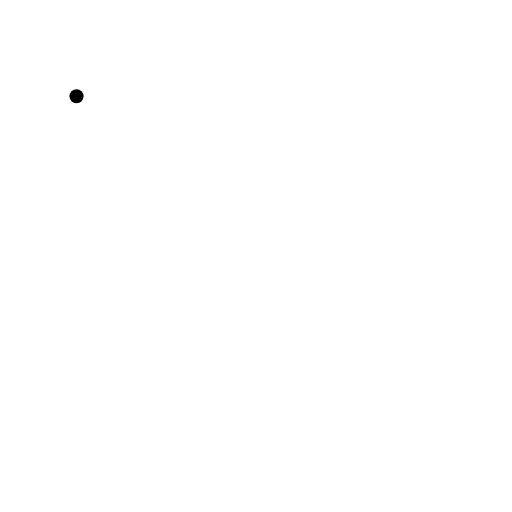
t = 0.00 s
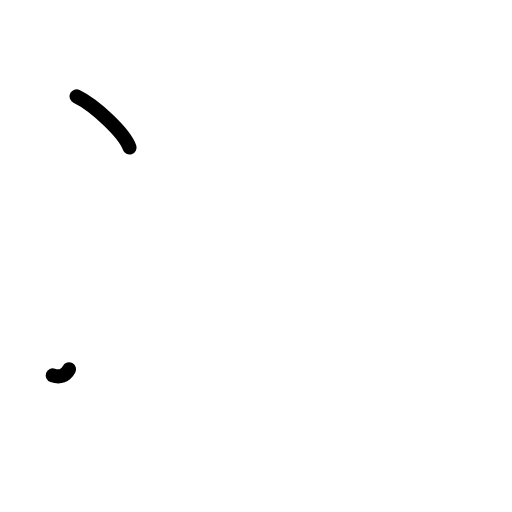
t = 1.38 s
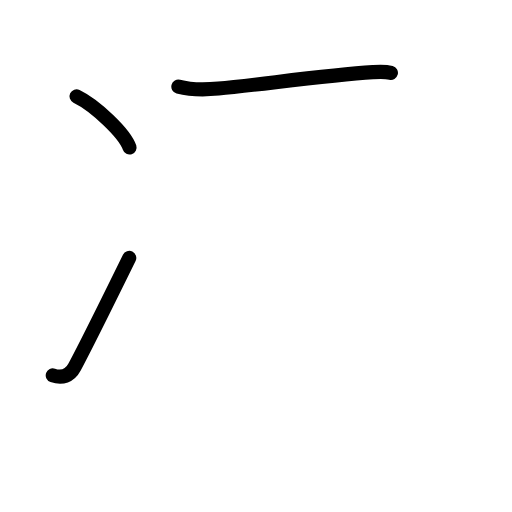
t = 2.83 s
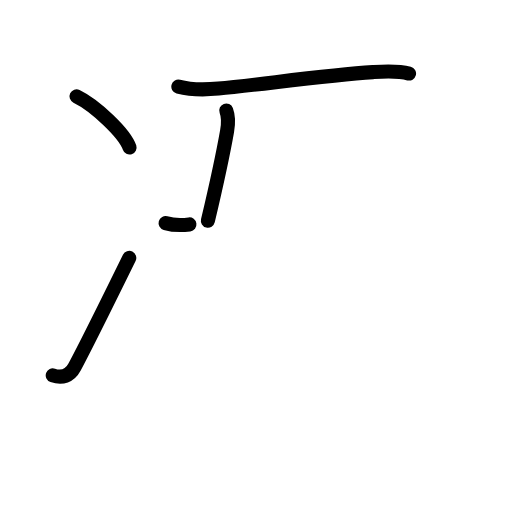
t = 4.17 s
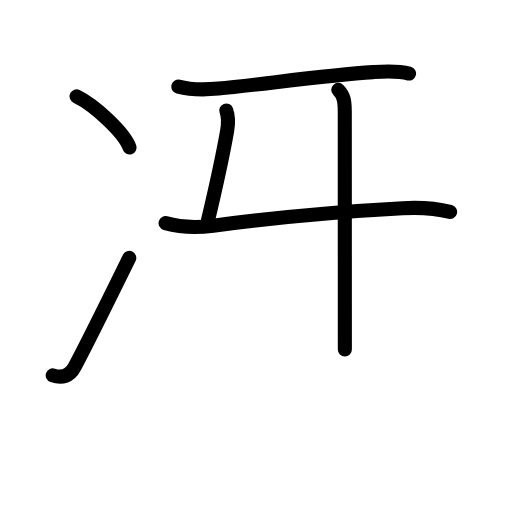
t = 5.58 s
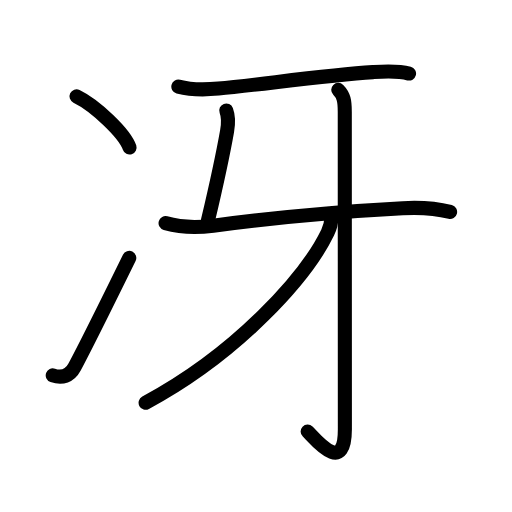
t = 7.00 s

The animated SVG that drew these frames (rendered in a browser with its animation timeline set to each time). Animation: 22 SMIL elements (animate=22); one cycle of 7.00 s.

<?xml version="1.0" encoding="UTF-8"?>
<!--
AniKanjiVG is licensed by CC-BY-SA Paul C. Sommerhoff (https://bitbucket.org/sommerhoff/anikanjivg).
AniKanjiVG uses KanjiVG which is licensed by CC-BY-SA Ulrich Apel (http://kanjivg.tagaini.net).
See also http://creativecommons.org/licenses/by-sa/3.0/
-->
<svg xmlns:kvg='http://kanjivg.tagaini.net' xmlns='http://www.w3.org/2000/svg' width='109' height='109' viewBox='0 0 109 109' style='fill:none;stroke:#000000;stroke-width:3;stroke-linecap:round;stroke-linejoin:round;' id="kvg:kanji_051b4"><g id="kvg:051b4" kvg:element="冴"><g id="kvg:051b4-g1" kvg:element="冫" kvg:original="氷" kvg:position="left" kvg:radical="general"><g id="kvg:051b4-g2" kvg:position="top"><path id="kvg:051b4-s1" kvg:type="㇔" d="M16.29,20.5c3.99,1.93,10.3,7.92,11.29,10.91"><animate attributeName="d" begin="0.0s" dur="1.0s" from="M16.29,20.5C16.29,20.5,16.29,20.5,16.29,20.5" to="M16.29,20.5c3.99,1.93,10.3,7.92,11.29,10.91" />
</path>
</g>
<g id="kvg:051b4-g3" kvg:position="bottom"><path id="kvg:051b4-s2" kvg:type="㇀" d="M11.23,79.92c2.02,0.7,3.64,0.11,4.63-1.75c1.64-3.05,6.89-13.55,11.66-23.26"><animate attributeName="d" begin="1.0s" dur="0.5s" from="M11.23,79.92C11.23,79.92,11.23,79.92,11.23,79.92" to="M11.23,79.92c2.02,0.7,3.64,0.11,4.63-1.75" />
<animate attributeName="d" begin="1.5s" dur="0.5s" from="M11.23,79.92c2.02,0.7,3.64,0.11,4.63-1.75c0,0,0,0,0,0,0" to="M11.23,79.92c2.02,0.7,3.64,0.11,4.63-1.75c1.64-3.05,6.89-13.55,11.66-23.26" />
<animate attributeName="d" begin="0s" dur="1.0s" from="M-100,-100" to="M-100,-100" />
</path>
</g>
</g>
<g id="kvg:051b4-g4" kvg:element="牙" kvg:position="right"><path id="kvg:051b4-s3" kvg:type="㇐" d="M37.97,18.44c3.03,0.81,5.91,0.67,8.54,0.42c8.81-0.83,22.92-2.85,32.87-3.5c2.6-0.17,5.16-0.36,7.7,0.3"><animate attributeName="d" begin="2.0s" dur="0.3333333333333333s" from="M37.97,18.44C37.97,18.44,37.97,18.44,37.97,18.44" to="M37.97,18.44c3.03,0.81,5.91,0.67,8.54,0.42" />
<animate attributeName="d" begin="2.3333333333333335s" dur="0.3333333333333333s" from="M37.97,18.44c3.03,0.81,5.91,0.67,8.54,0.42c0,0,0,0,0,0,0" to="M37.97,18.44c3.03,0.81,5.91,0.67,8.54,0.42c8.81-0.83,22.92-2.85,32.87-3.5" />
<animate attributeName="d" begin="2.6666666666666665s" dur="0.3333333333333333s" from="M37.97,18.44c3.03,0.81,5.91,0.67,8.54,0.42c8.81-0.83,22.92-2.85,32.87-3.5c0,0,0,0,0,0,0" to="M37.97,18.44c3.03,0.81,5.91,0.67,8.54,0.42c8.81-0.83,22.92-2.85,32.87-3.5c2.6-0.17,5.16-0.36,7.7,0.3" />
<animate attributeName="d" begin="0s" dur="2.0s" from="M-100,-100" to="M-100,-100" />
</path>
<path id="kvg:051b4-s4" kvg:type="㇑" d="M48.17,23.53c0.46,1.22,0.53,2.36,0.18,4.34c-1.23,7-2.73,13.37-4.09,19.12"><animate attributeName="d" begin="3.0s" dur="0.5s" from="M48.17,23.53C48.17,23.53,48.17,23.53,48.17,23.53" to="M48.17,23.53c0.46,1.22,0.53,2.36,0.18,4.34" />
<animate attributeName="d" begin="3.5s" dur="0.5s" from="M48.17,23.53c0.46,1.22,0.53,2.36,0.18,4.34c0,0,0,0,0,0,0" to="M48.17,23.53c0.46,1.22,0.53,2.36,0.18,4.34c-1.23,7-2.73,13.37-4.09,19.12" />
<animate attributeName="d" begin="0s" dur="3.0s" from="M-100,-100" to="M-100,-100" />
</path>
<path id="kvg:051b4-s5" kvg:type="㇐" d="M35.25,47.5c3.38,0.96,6.7,0.99,10.13,0.54c13.5-1.79,30-3.17,40.36-3.72c3.78-0.2,6.48-0.13,10.08,0.79"><animate attributeName="d" begin="4.0s" dur="0.3333333333333333s" from="M35.25,47.5C35.25,47.5,35.25,47.5,35.25,47.5" to="M35.25,47.5c3.38,0.96,6.7,0.99,10.13,0.54" />
<animate attributeName="d" begin="4.333333333333333s" dur="0.3333333333333333s" from="M35.25,47.5c3.38,0.96,6.7,0.99,10.13,0.54c0,0,0,0,0,0,0" to="M35.25,47.5c3.38,0.96,6.7,0.99,10.13,0.54c13.5-1.79,30-3.17,40.36-3.72" />
<animate attributeName="d" begin="4.666666666666667s" dur="0.3333333333333333s" from="M35.25,47.5c3.38,0.96,6.7,0.99,10.13,0.54c13.5-1.79,30-3.17,40.36-3.72c0,0,0,0,0,0,0" to="M35.25,47.5c3.38,0.96,6.7,0.99,10.13,0.54c13.5-1.79,30-3.17,40.36-3.72c3.78-0.2,6.48-0.13,10.08,0.79" />
<animate attributeName="d" begin="0s" dur="4.0s" from="M-100,-100" to="M-100,-100" />
</path>
<g id="kvg:051b4-g5" kvg:element="亅"><path id="kvg:051b4-s6" kvg:type="㇚" d="M72.01,19.13c1.18,1.18,1.39,2.37,1.39,4.66c0,14.94,0.02,62.48,0.02,67.57c0,10.17-6.56,1.79-7.92,0.5"><animate attributeName="d" begin="5.0s" dur="0.3333333333333333s" from="M72.01,19.13C72.01,19.13,72.01,19.13,72.01,19.13" to="M72.01,19.13c1.18,1.18,1.39,2.37,1.39,4.66" />
<animate attributeName="d" begin="5.333333333333333s" dur="0.3333333333333333s" from="M72.01,19.13c1.18,1.18,1.39,2.37,1.39,4.66c0,0,0,0,0,0,0" to="M72.01,19.13c1.18,1.18,1.39,2.37,1.39,4.66c0,14.94,0.02,62.48,0.02,67.57" />
<animate attributeName="d" begin="5.666666666666667s" dur="0.3333333333333333s" from="M72.01,19.13c1.18,1.18,1.39,2.37,1.39,4.66c0,14.94,0.02,62.48,0.02,67.57c0,0,0,0,0,0,0" to="M72.01,19.13c1.18,1.18,1.39,2.37,1.39,4.66c0,14.94,0.02,62.48,0.02,67.57c0,10.17-6.56,1.79-7.92,0.5" />
<animate attributeName="d" begin="0s" dur="5.0s" from="M-100,-100" to="M-100,-100" />
</path>
</g>
<g id="kvg:051b4-g6" kvg:element="丿"><path id="kvg:051b4-s7" kvg:type="㇒" d="M70.54,46.48c0,1.02-0.33,2.08-0.78,3.01C65.18,58.93,50.7,75.16,31,85.75"><animate attributeName="d" begin="6.0s" dur="0.5s" from="M70.54,46.48C70.54,46.48,70.54,46.48,70.54,46.48" to="M70.54,46.48c0,1.02-0.33,2.08-0.78,3.01" />
<animate attributeName="d" begin="6.5s" dur="0.5s" from="M70.54,46.48c0,1.02-0.33,2.08-0.78,3.01c0,0,0,0,0,0,0" to="M70.54,46.48c0,1.02-0.33,2.08-0.78,3.01C65.18,58.93,50.7,75.16,31,85.75" />
<animate attributeName="d" begin="0s" dur="6.0s" from="M-100,-100" to="M-100,-100" />
</path>
</g>
</g>
</g>
</svg>
